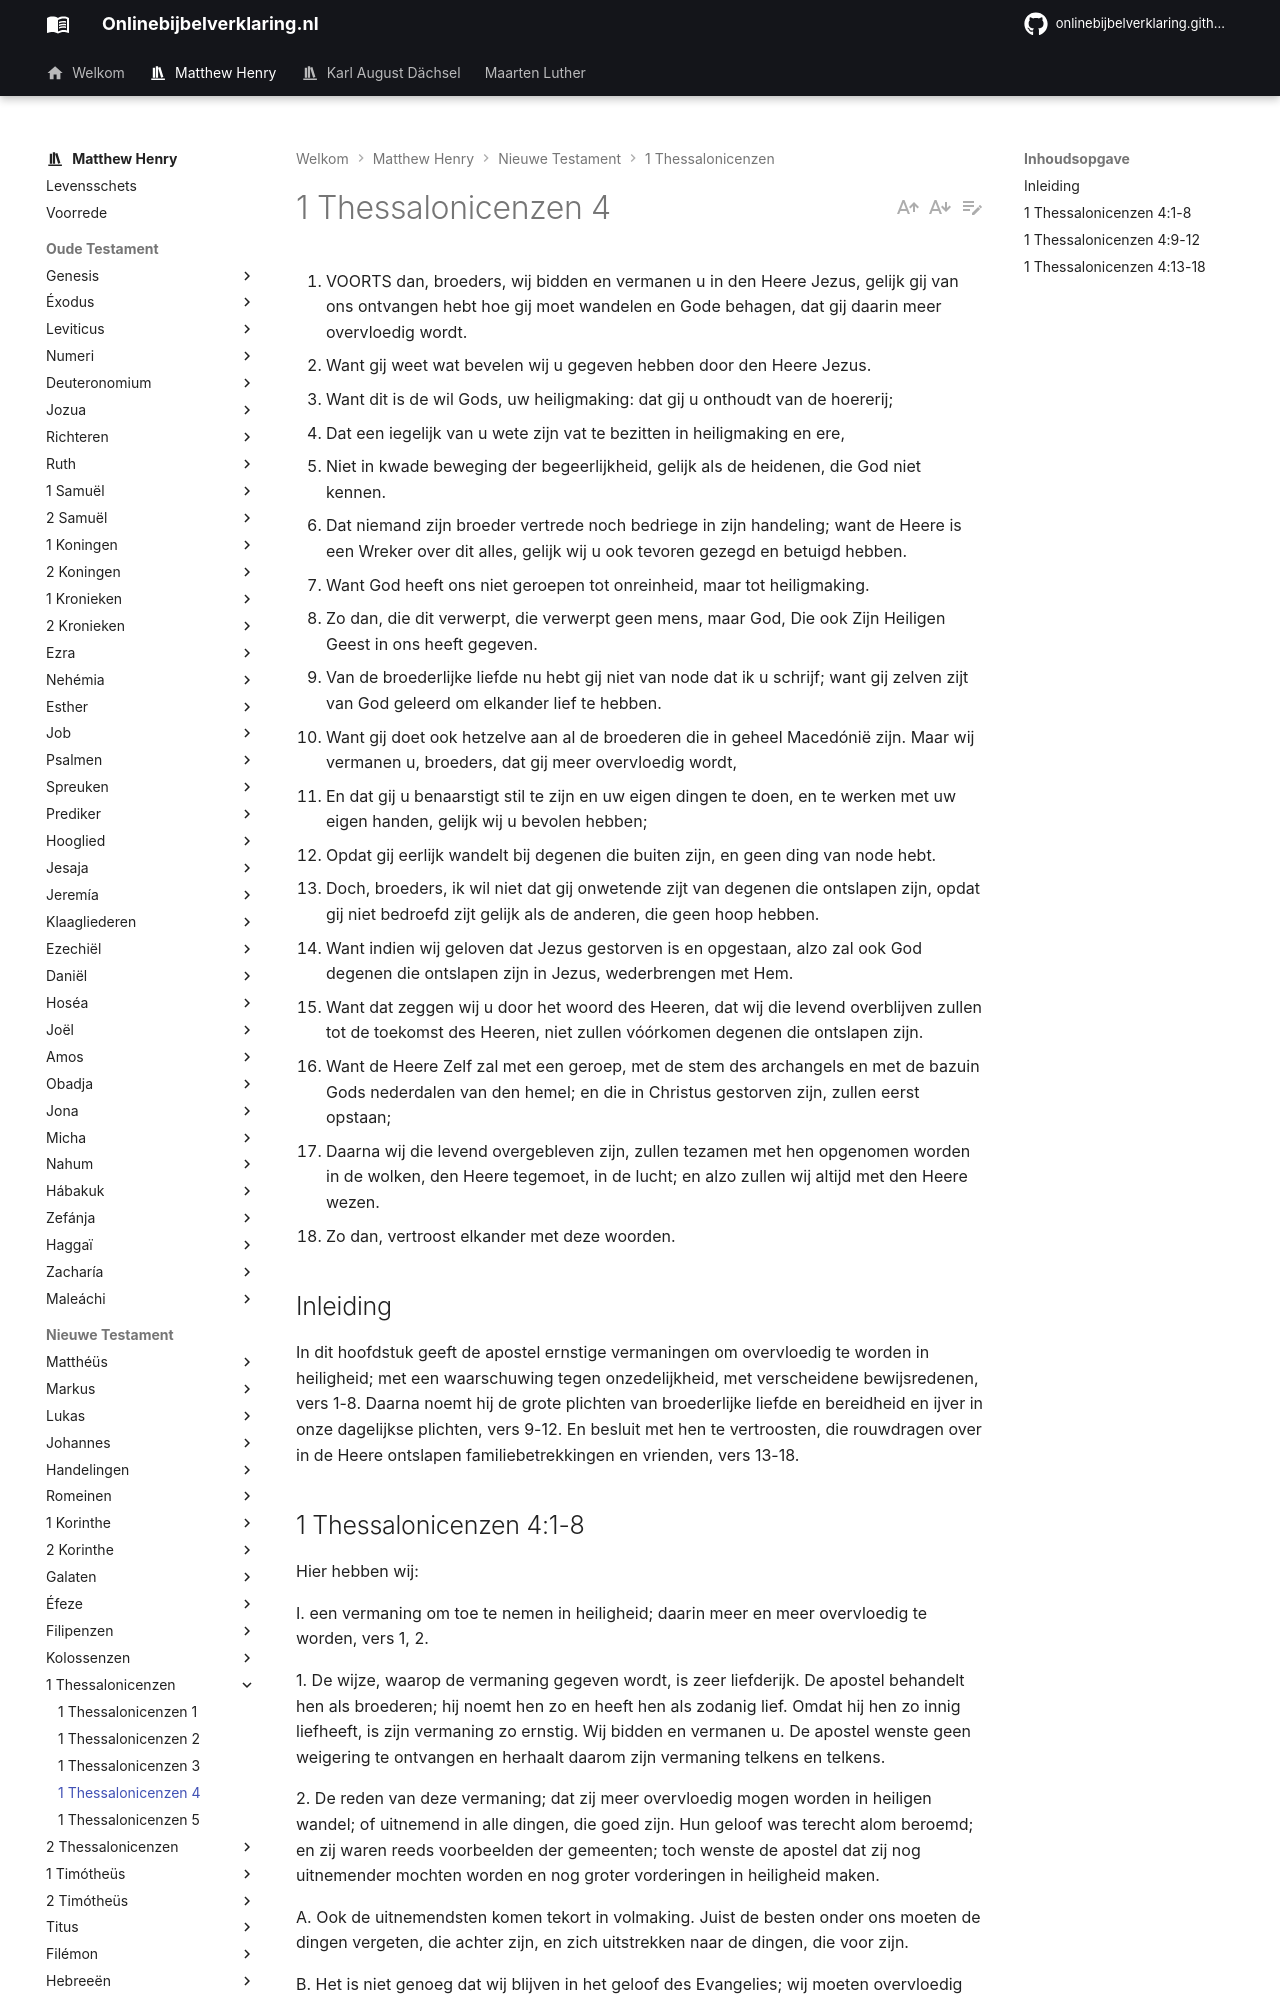

repository: onlinebijbelverklaring/onlinebijbelverklaring.github.io · page: matthewhenry/1Thessalonicenzen/1Thessalonicenzen4/index.html · generator: mkdocs

1. VOORTS dan, broeders, wij bidden en vermanen u in den Heere Jezus, gelijk gij van ons ontvangen hebt hoe gij moet wandelen en Gode behagen, dat gij daarin meer overvloedig wordt.
2. Want gij weet wat bevelen wij u gegeven hebben door den Heere Jezus.
3. Want dit is de wil Gods, uw heiligmaking: dat gij u onthoudt van de hoererij;
4. Dat een iegelijk van u wete zijn vat te bezitten in heiligmaking en ere,
5. Niet in kwade beweging der begeerlijkheid, gelijk als de heidenen, die God niet kennen.
6. Dat niemand zijn broeder vertrede noch bedriege in zijn handeling; want de Heere is een Wreker over dit alles, gelijk wij u ook tevoren gezegd en betuigd hebben.
7. Want God heeft ons niet geroepen tot onreinheid, maar tot heiligmaking.
8. Zo dan, die dit verwerpt, die verwerpt geen mens, maar God, Die ook Zijn Heiligen Geest in ons heeft gegeven.
9. Van de broederlijke liefde nu hebt gij niet van node dat ik u schrijf; want gij zelven zijt van God geleerd om elkander lief te hebben.
10. Want gij doet ook hetzelve aan al de broederen die in geheel Macedónië zijn. Maar wij vermanen u, broeders, dat gij meer overvloedig wordt,
11. En dat gij u benaarstigt stil te zijn en uw eigen dingen te doen, en te werken met uw eigen handen, gelijk wij u bevolen hebben;
12. Opdat gij eerlijk wandelt bij degenen die buiten zijn, en geen ding van node hebt.
13. Doch, broeders, ik wil niet dat gij onwetende zijt van degenen die ontslapen zijn, opdat gij niet bedroefd zijt gelijk als de anderen, die geen hoop hebben.
14. Want indien wij geloven dat Jezus gestorven is en opgestaan, alzo zal ook God degenen die ontslapen zijn in Jezus, wederbrengen met Hem.
15. Want dat zeggen wij u door het woord des Heeren, dat wij die levend overblijven zullen tot de toekomst des Heeren, niet zullen vóórkomen degenen die ontslapen zijn.
16. Want de Heere Zelf zal met een geroep, met de stem des archangels en met de bazuin Gods nederdalen van den hemel; en die in Christus gestorven zijn, zullen eerst opstaan;
17. Daarna wij die levend overgebleven zijn, zullen tezamen met hen opgenomen worden in de wolken, den Heere tegemoet, in de lucht; en alzo zullen wij altijd met den Heere wezen.
18. Zo dan, vertroost elkander met deze woorden.

## Inleiding

In dit hoofdstuk geeft de apostel ernstige vermaningen om overvloedig te worden in heiligheid; met een waarschuwing tegen onzedelijkheid, met verscheidene bewijsredenen, vers 1-8. Daarna noemt hij de grote plichten van broederlijke liefde en bereidheid en ijver in onze dagelijkse plichten, vers 9-12. En besluit met hen te vertroosten, die rouwdragen over in de Heere ontslapen familiebetrekkingen en vrienden, vers 13-18.
